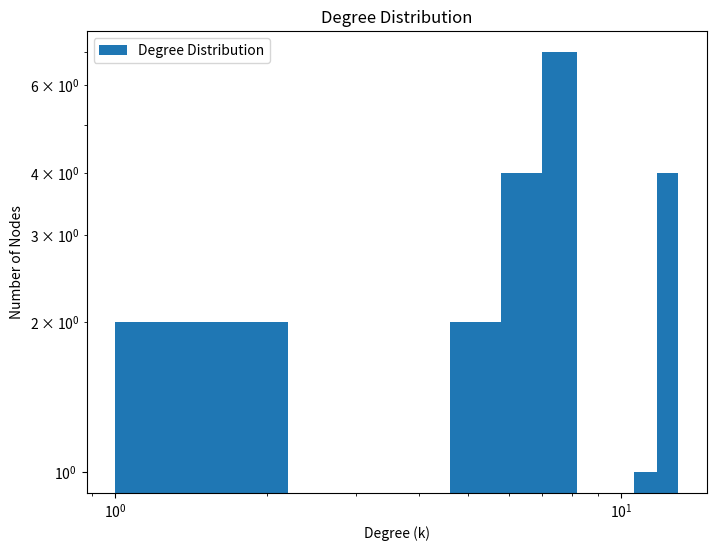
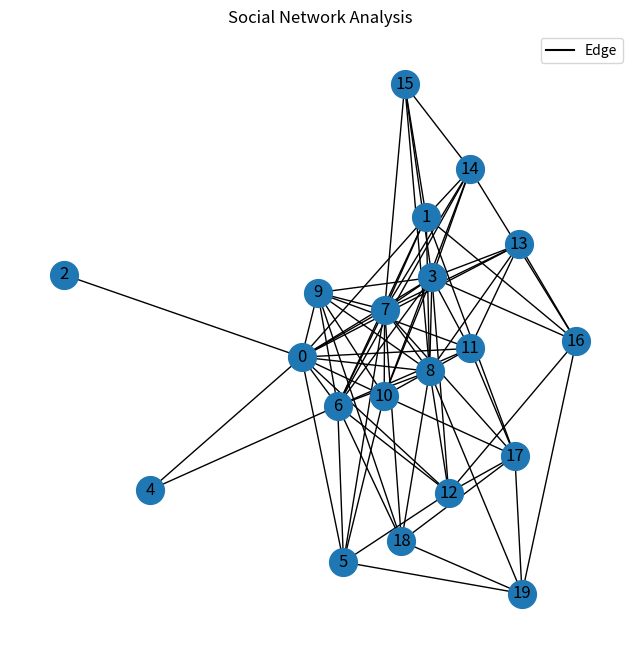

Source code (Python) for these figures, in order:
import matplotlib.pyplot as plt
import networkx as nx

# Preferential attachment network generation
num_nodes = 20
m = 5  # Number of edges to attach from new nodes each step
G = nx.barabasi_albert_graph(num_nodes, m)

# Define the degree distribution plotting function
def plot_degree_distribution(G):
    
    degrees = [G.degree(n) for n in G.nodes()]
 
    

# Analyze the degree distribution
plot_degree_distribution(G) 
def plot_degree_distribution(G):
    degrees = [G.degree(n) for n in G.nodes()]
    plt.hist(degrees)
    plt.xlabel("Degree (k)")
    plt.ylabel("Number of Nodes")
    plt.title("Degree Distribution")
    plt.loglog() 
    plt.legend(['Degree Distribution']) 
    
# Visualize the network 
plt.figure(figsize=(8,6)) 
degrees = [G.degree(n) for n in G.nodes()]
plt.hist(degrees)
plt.xlabel("Degree (k)")
plt.ylabel("Number of Nodes")
plt.title("Degree Distribution")
plt.loglog()  # Plot on a log-log scale
plt.legend(['Degree Distribution'])  # Add the legend here

plt.figure(figsize=(8, 8))
plt.title("Social Network Analysis")
nx.draw(G, with_labels=True, node_size=400) 
proxy_artist = plt.Line2D((0,1),(0,0), color='k', linestyle='-')
plt.legend([proxy_artist], ['Edge']) 

plt.show() 
